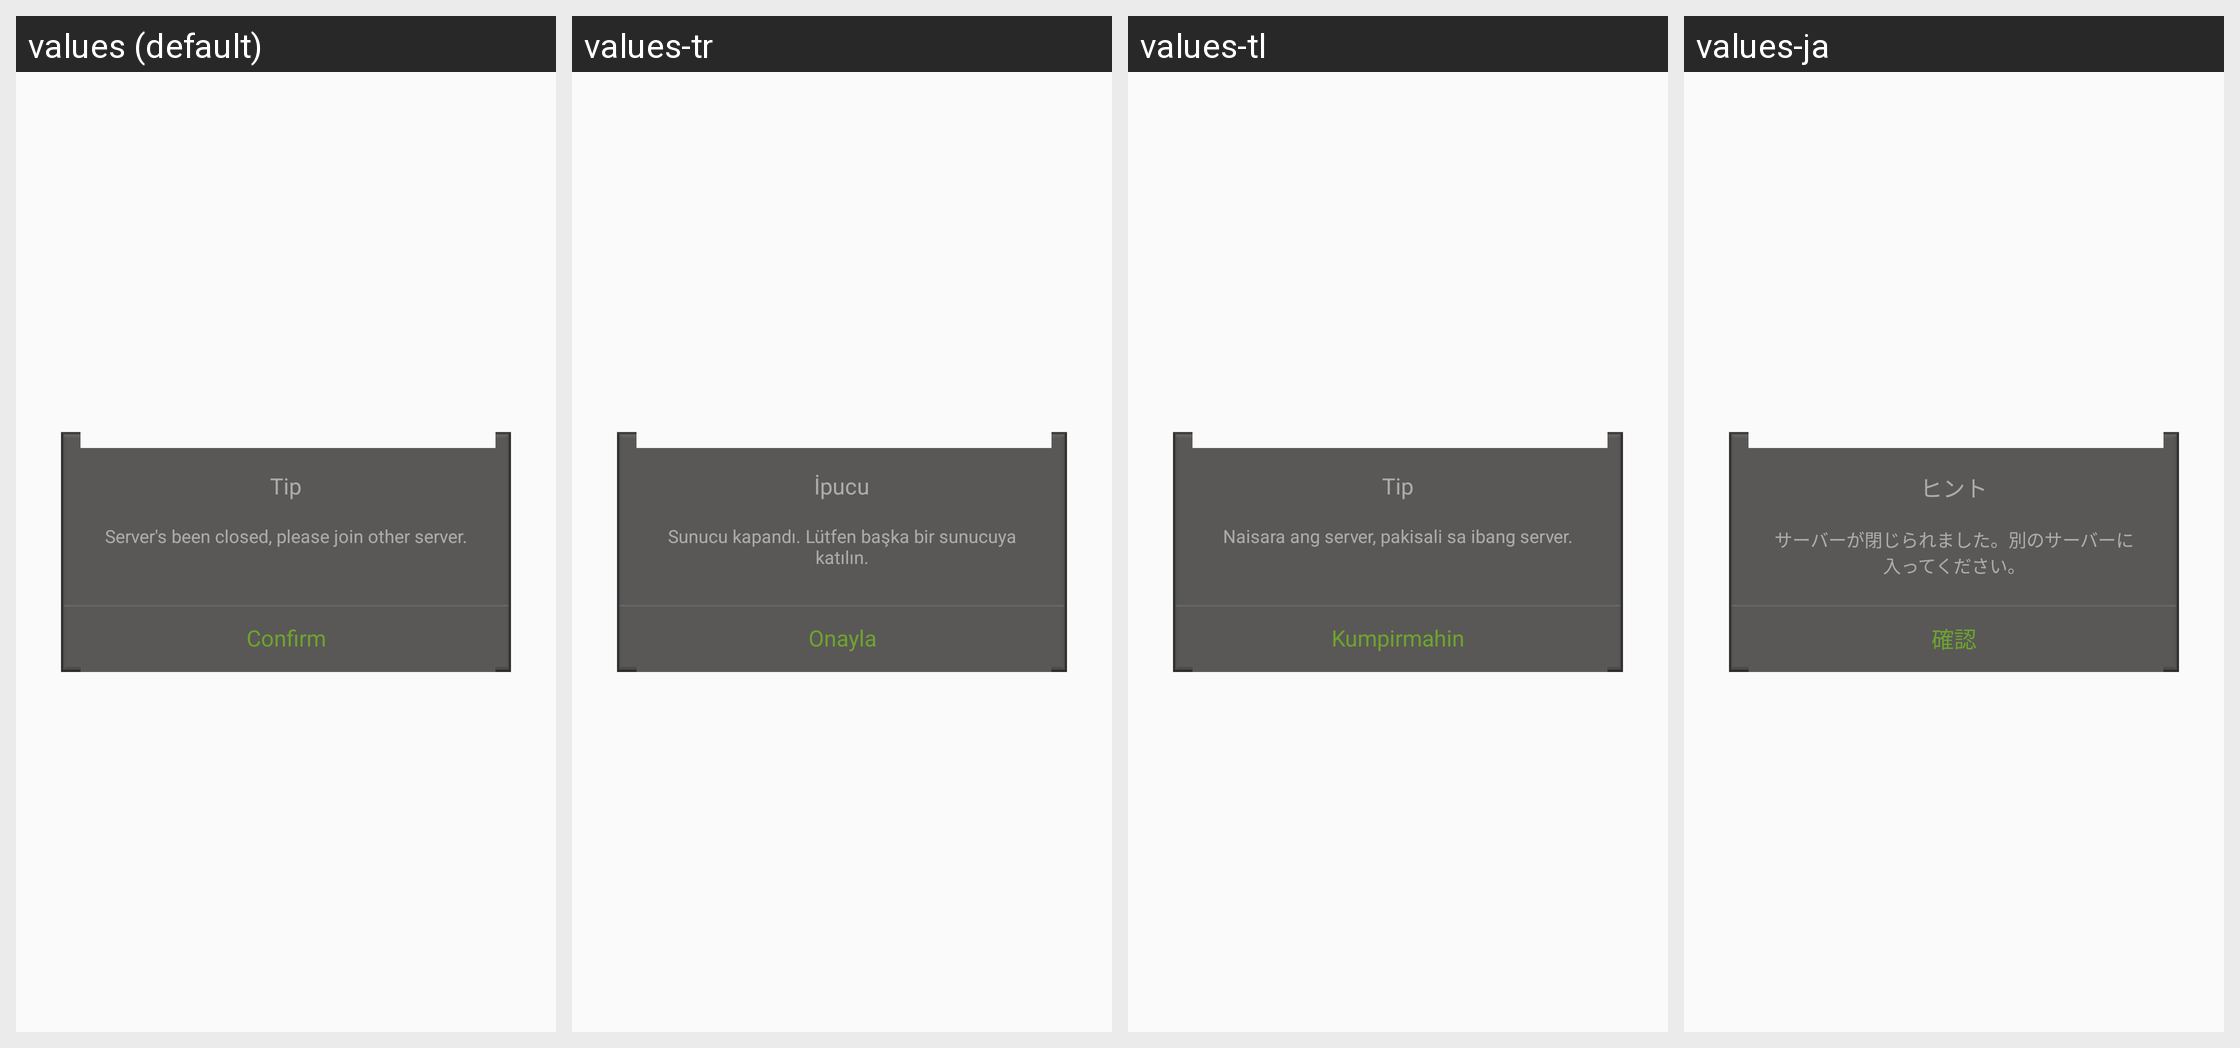

Strings drawn on this Android screen and how each of the app's shown locales translates them:
Android screen res/layout/force_close_game_progress_dlg.xml rendered under 4 locales, left to right: values (default), values-tr, values-tl, values-ja. Device: Nexus 5 (rendered at 1080×1920; each locale shown at half size, 540×960, under a caption strip naming it); theme AppTheme.
Other locales in the repository, not shown: values-af, values-ar, values-bg, values-bn, values-ca, values-cs, values-da, values-de, values-el, values-en, values-en-rGB, values-es, values-fa, values-fi, values-fr, values-gu, values-hi, values-hr, values-hu, values-in, values-it, values-iw, values-kn, values-ko, values-mr, values-ms, values-nb, values-nl, values-pa, values-pl, values-pt, values-pt-rPT, values-ro, values-ru, values-sk, values-sr, values-sv, values-sw, values-ta, values-th, values-uk, values-ur, values-vi, values-zh, values-zh-rCN, values-zh-rHK, values-zh-rTW.
Strings drawn on this screen, with the default value and each locale's value (text and hints the layout hard-codes, and strings that could not be matched under every locale, appear in the picture but are not listed):

tip_text
  values: Tip
  values-tr: İpucu
  values-tl: Tip
  values-ja: ヒント

host_out_tip
  values: Server's been closed, please join other server.
  values-tr: Sunucu kapandı. Lütfen başka bir sunucuya katılın.
  values-tl: Naisara ang server, pakisali sa ibang server.
  values-ja: サーバーが閉じられました。別のサーバーに入ってください。

confirm_text
  values: Confirm
  values-tr: Onayla
  values-tl: Kumpirmahin
  values-ja: 確認
